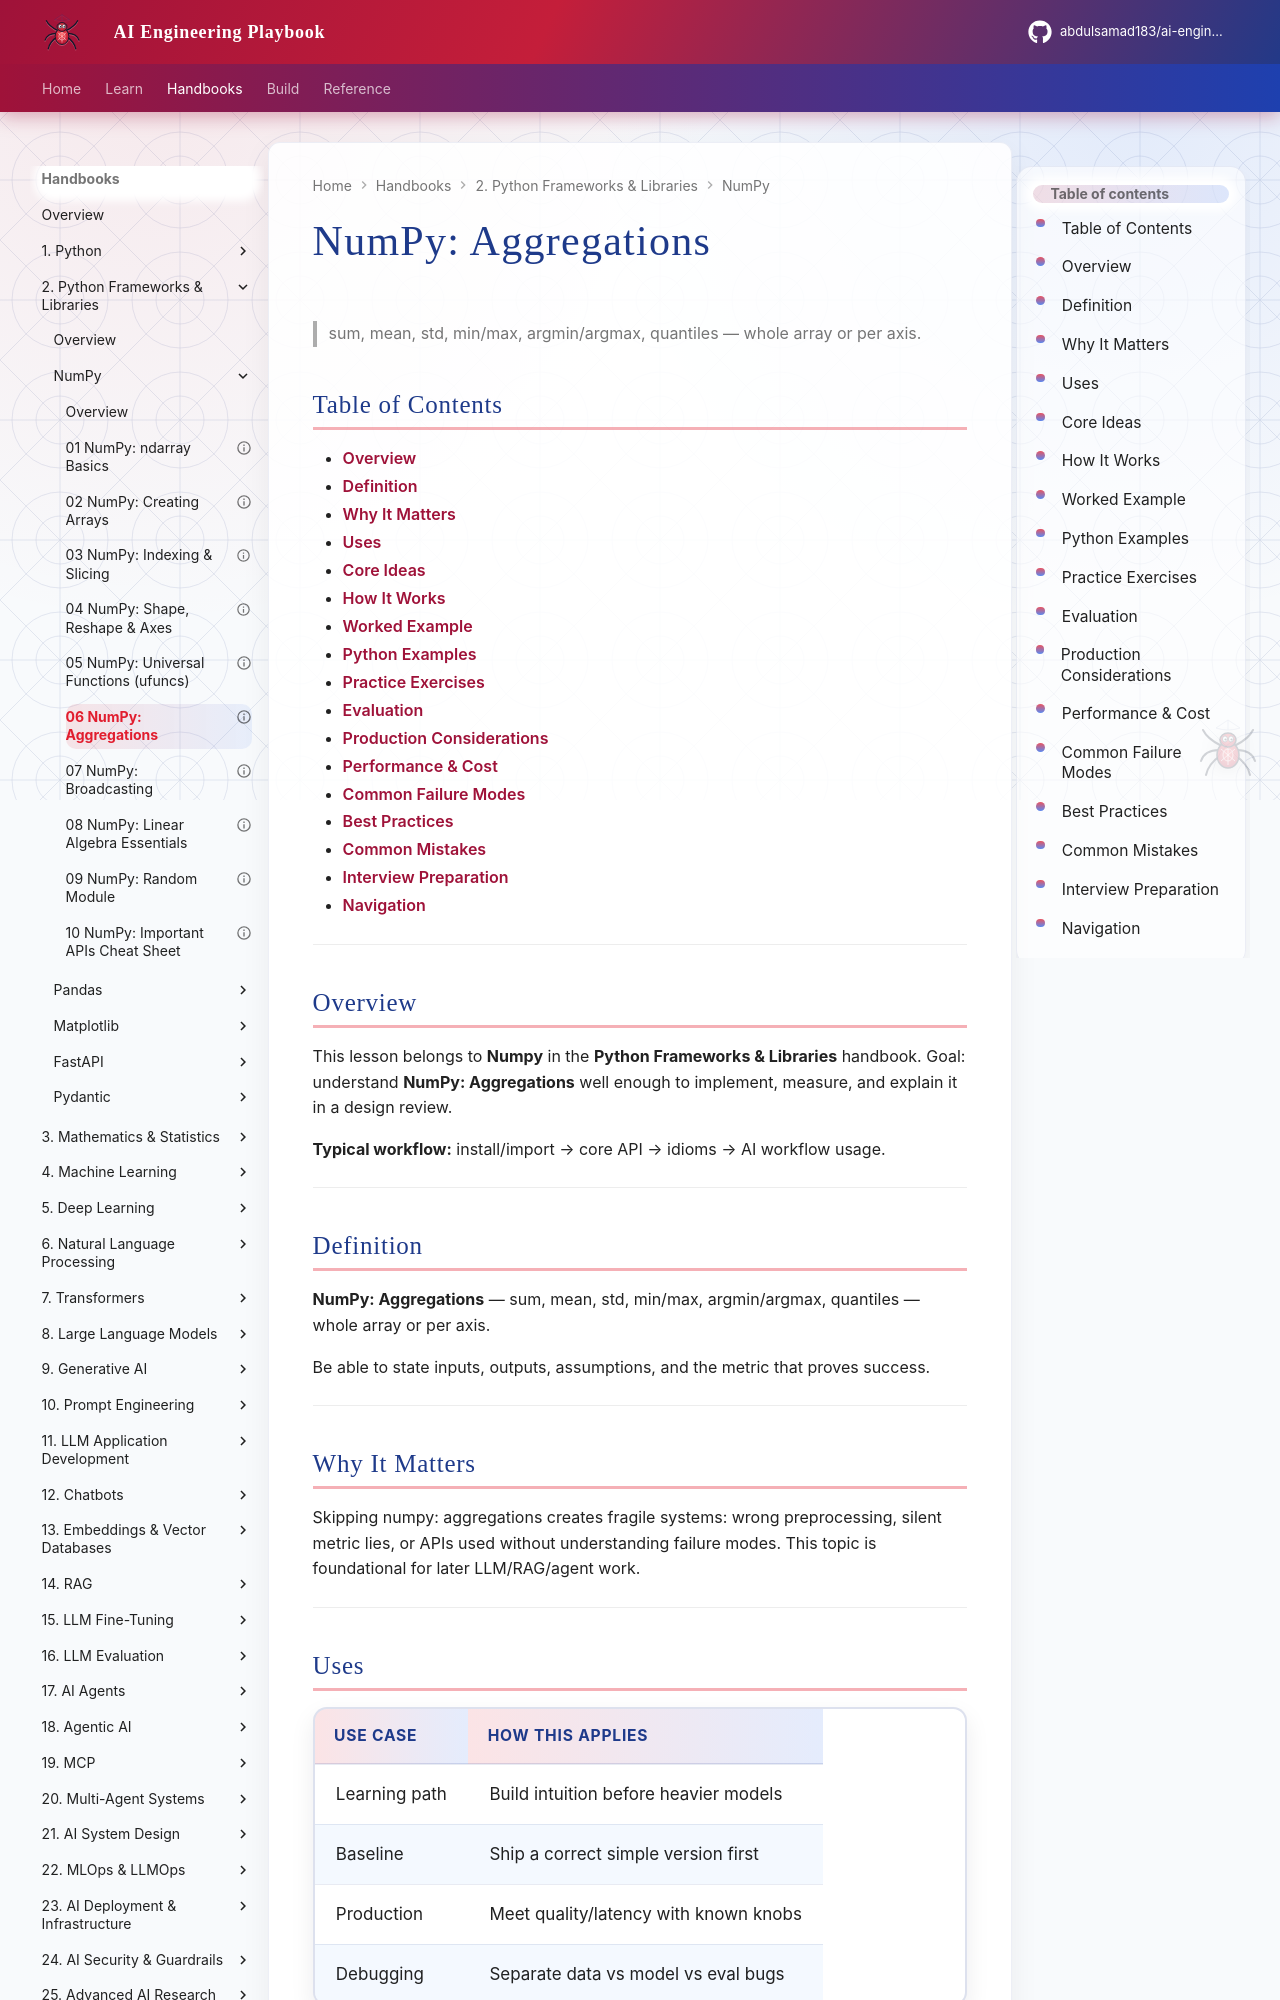

repository: abdulsamad183/ai-engineering-playbook · page: domains/python-frameworks-libraries/numpy/06-aggregations/index.html · generator: mkdocs

---
title: "NumPy: Aggregations"
description: "sum, mean, std, min/max, argmin/argmax, quantiles — whole array or per axis."
domain: python-frameworks-libraries
tags: [numpy, python-frameworks-libraries]
status: published
created: 2026-08-11
updated: 2026-08-12
version: "2.0"
related:
  - ../README.md
  - ../../python-engineering/README.md
  - ../../machine-learning/README.md
  - ../../llm-application-development/README.md
---

# NumPy: Aggregations

> sum, mean, std, min/max, argmin/argmax, quantiles — whole array or per axis.

## Table of Contents

- [Overview](#overview)
- [Definition](#definition)
- [Why It Matters](#why-it-matters)
- [Uses](#uses)
- [Core Ideas](#core-ideas)
- [How It Works](#how-it-works)
- [Worked Example](#worked-example)
- [Python Examples](#python-examples)
- [Practice Exercises](#practice-exercises)
- [Evaluation](#evaluation)
- [Production Considerations](#production-considerations)
- [Performance & Cost](#performance--cost)
- [Common Failure Modes](#common-failure-modes)
- [Best Practices](#best-practices)
- [Common Mistakes](#common-mistakes)
- [Interview Preparation](#interview-preparation)
- [Navigation](#navigation)

---

## Overview

This lesson belongs to **Numpy** in the **Python Frameworks & Libraries** handbook. Goal: understand **NumPy: Aggregations** well enough to implement, measure, and explain it in a design review.

**Typical workflow:** install/import → core API → idioms → AI workflow usage.

---

## Definition

**NumPy: Aggregations** — sum, mean, std, min/max, argmin/argmax, quantiles — whole array or per axis.

Be able to state inputs, outputs, assumptions, and the metric that proves success.

---

## Why It Matters

Skipping numpy: aggregations creates fragile systems: wrong preprocessing, silent metric lies, or APIs used without understanding failure modes. This topic is foundational for later LLM/RAG/agent work.

---
